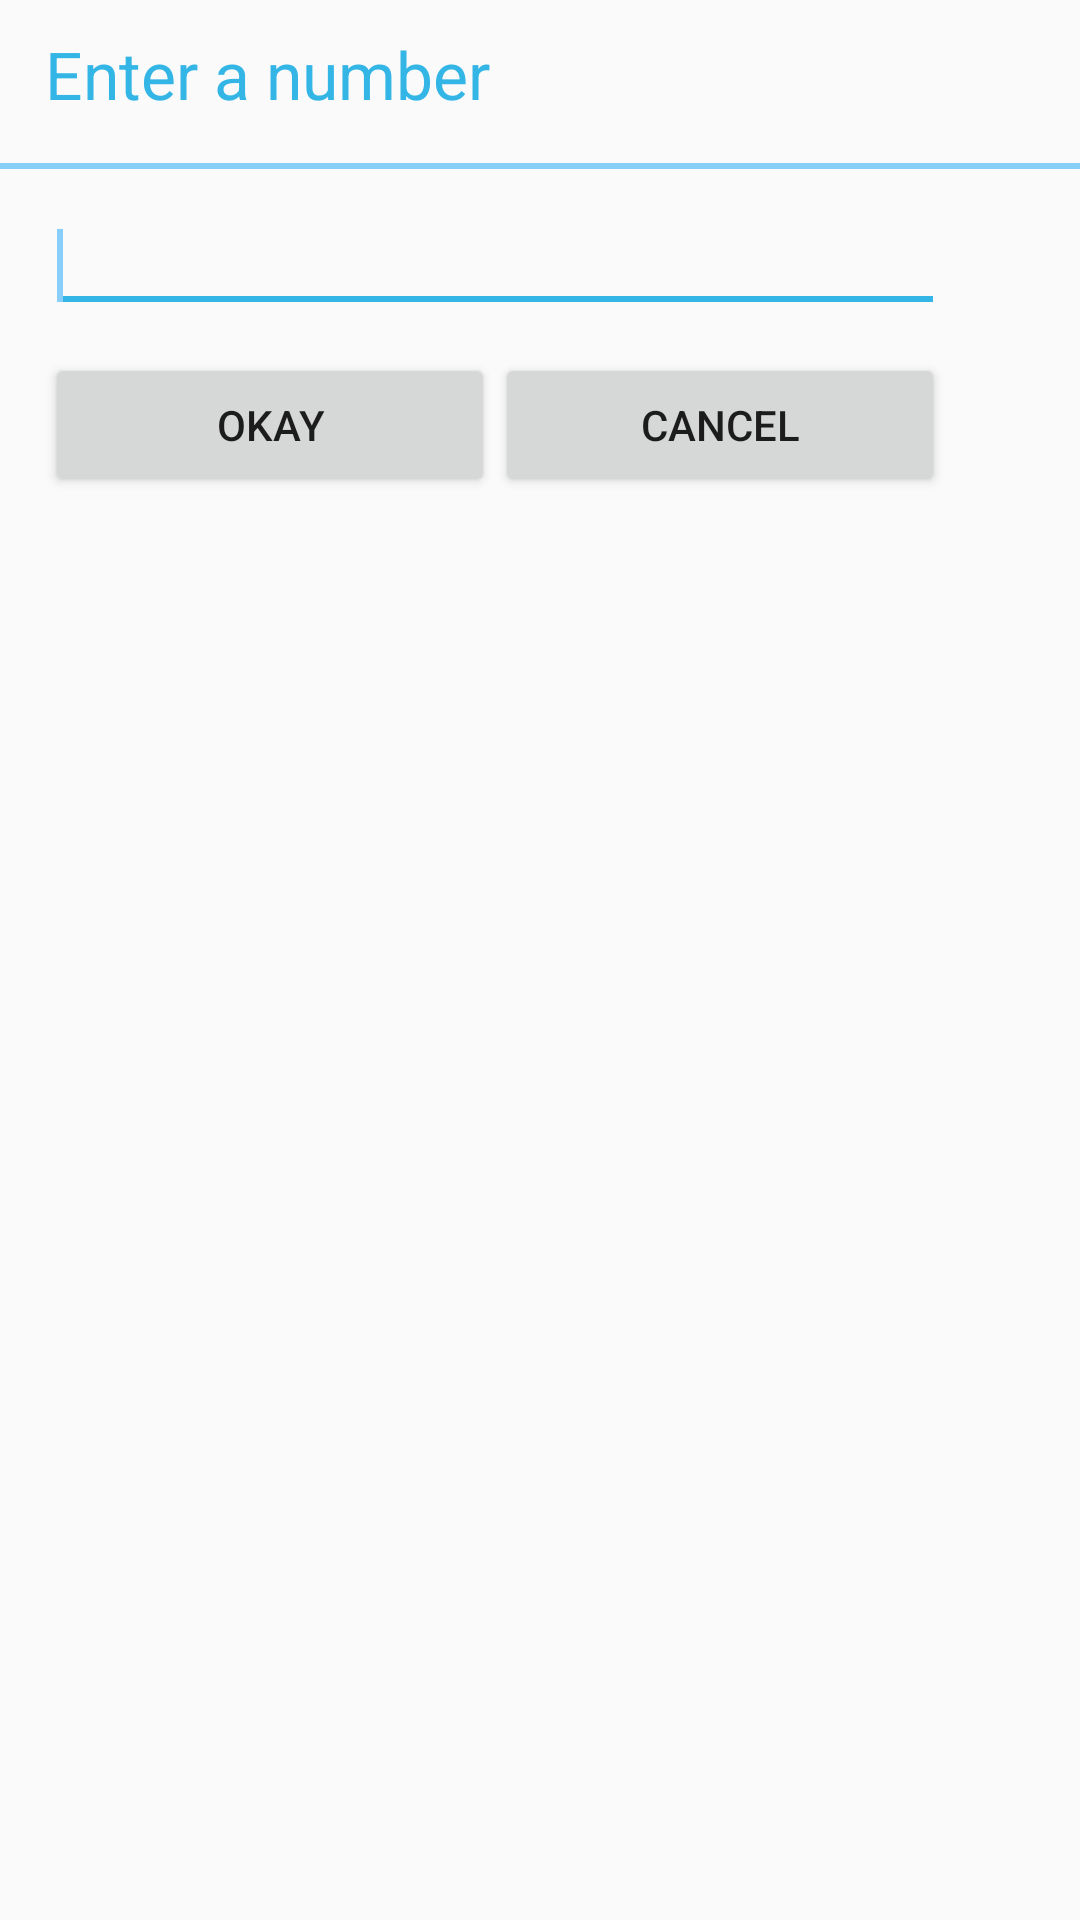

Android layout source for this screen:
<!-- AndroidManifest.xml: application theme AppTheme -->
<!-- res/layout/promptt.xml -->
<?xml version="1.0" encoding="utf-8"?>
<RelativeLayout xmlns:android="http://schemas.android.com/apk/res/android"
    android:layout_width="match_parent"
    android:id="@+id/dialog_rl"
    android:layout_height="match_parent"
    style="@style/AlertDialog.AppCompat.Light">

    <TextView
        android:id="@+id/textView1"
        android:layout_width="wrap_content"
        android:layout_height="wrap_content"
        android:layout_marginTop="10dp"
        android:layout_marginLeft="15dp"
        android:text="Enter a number "
        android:textColor="@android:color/holo_blue_light"
        android:textAppearance="?android:attr/textAppearanceLarge" />

    <View android:id="@+id/titleDivider"
        android:layout_width="match_parent"
        android:layout_height="2dp"
        android:layout_below="@+id/textView1"
        android:layout_marginTop="15dp"
        android:background="#87CEFA" />


    <EditText
        android:id="@+id/num"
        android:layout_marginTop="10dp"
        android:layout_width="300dp"
        android:inputType="number"
        android:layout_marginLeft="15dp"
        android:layout_below="@+id/titleDivider"
        android:layout_height="wrap_content"
        android:backgroundTint="@android:color/holo_blue_light">
        <requestFocus />
    </EditText>
    <Button
        android:id="@+id/okay"
        android:layout_width="150dp"
        android:layout_height="wrap_content"
        android:text="Okay"
        android:layout_marginLeft="15dp"
        android:layout_below="@id/num"
        android:layout_marginTop="10dp"
        />
    <Button
        android:id="@+id/cancel"
        android:layout_width="150dp"
        android:layout_height="wrap_content"
        android:text="Cancel"
        android:layout_alignTop="@+id/okay"
        android:layout_toRightOf="@+id/okay"
        android:layout_toEndOf="@+id/okay" />
</RelativeLayout>
<!-- resources referenced by this layout -->
<resources>
  <style name="AppTheme" parent="Theme.AppCompat.Light.DarkActionBar">
          
          <item name="colorPrimary">@color/colorPrimary</item>
          <item name="colorPrimaryDark">@color/colorPrimaryDark</item>
          <item name="colorAccent">@color/colorAccent</item>
          <item name="colorControlNormal">#87CEFA</item>
          <item name="colorControlActivated">@color/Blue</item>
          
      </style>
  <color name="colorPrimary">#3F51B5</color>
  <color name="colorPrimaryDark">#303F9F</color>
  <color name="colorAccent">#FF4081</color>
  <color name="Blue">#87CEFA</color>
</resources>
